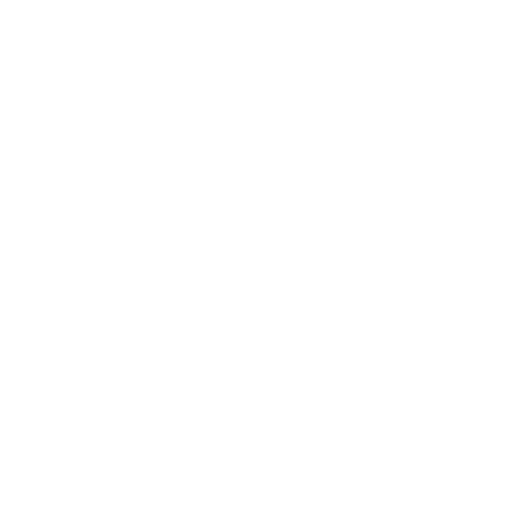
t = 0.00 s
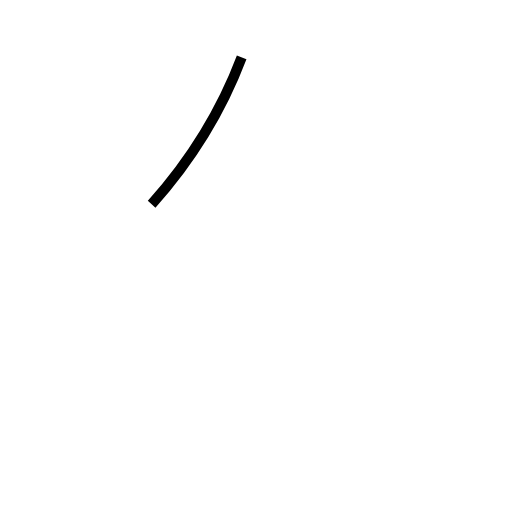
t = 0.51 s
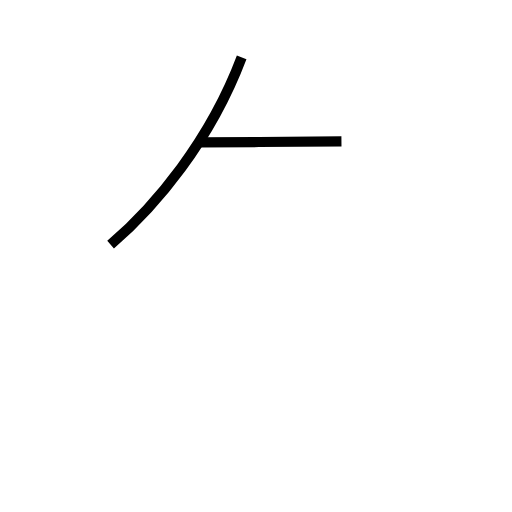
t = 1.09 s
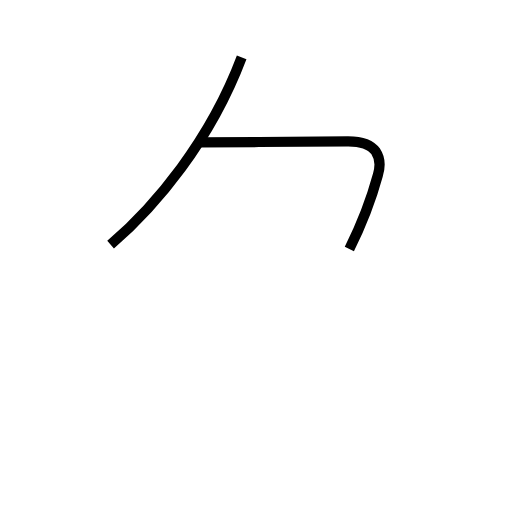
t = 1.51 s
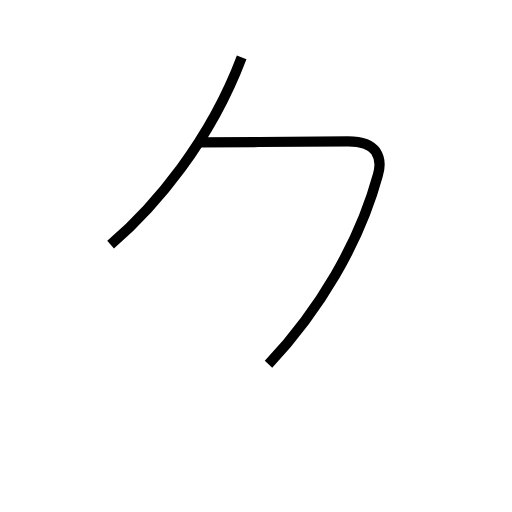
t = 1.92 s
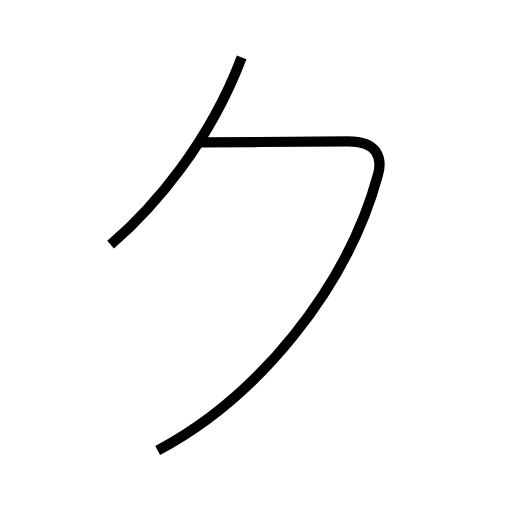
t = 2.33 s

The animated SVG that drew these frames (rendered in a browser with its animation timeline set to each time). Animation: 2 SMIL elements (animate=2); one cycle of 2.33 s.

<?xml version='1.0' encoding='utf-8'?>
<svg viewBox="0.0 -6.0 50.0 50.0" version="1.1" xmlns="http://www.w3.org/2000/svg"><rect x="-1000" y="-1000" width="2000" height="2000" stroke="white" fill="white" /><g style="fill:none;stroke:#000000;stroke-width:1"><path d="M 23.6 -38.4 C 20.5 -30.2 15.2 -23.9 10.8 -20.1 " transform="translate(0.0 38.0)" stroke-dasharray="22.554244763520764" stroke-dashoffset="22.554244763520764"><animate attributeName="stroke-dashoffset" from="22.554244763520764" to="0" dur="0.6766273429056229s" begin="0s" fill="freeze" /></path><path d="M 19.5 -30.1 C 24.1 -30.1 30.6 -30.2 34.0 -30.2 C 35.2 -30.2 36.2 -29.9 36.7 -29.2 C 37.1 -28.6 37.2 -27.9 36.9 -26.9 C 33.9 -15.9 25.2 -5.2 15.4 0.0" transform="translate(0.0 38.0)" stroke-dasharray="55.20164091163378" stroke-dashoffset="55.20164091163378"><animate attributeName="stroke-dashoffset" from="55.20164091163378" to="0" dur="1.6560492273490133s" begin="0.6766273429056229s" fill="freeze" /></path></g></svg>
